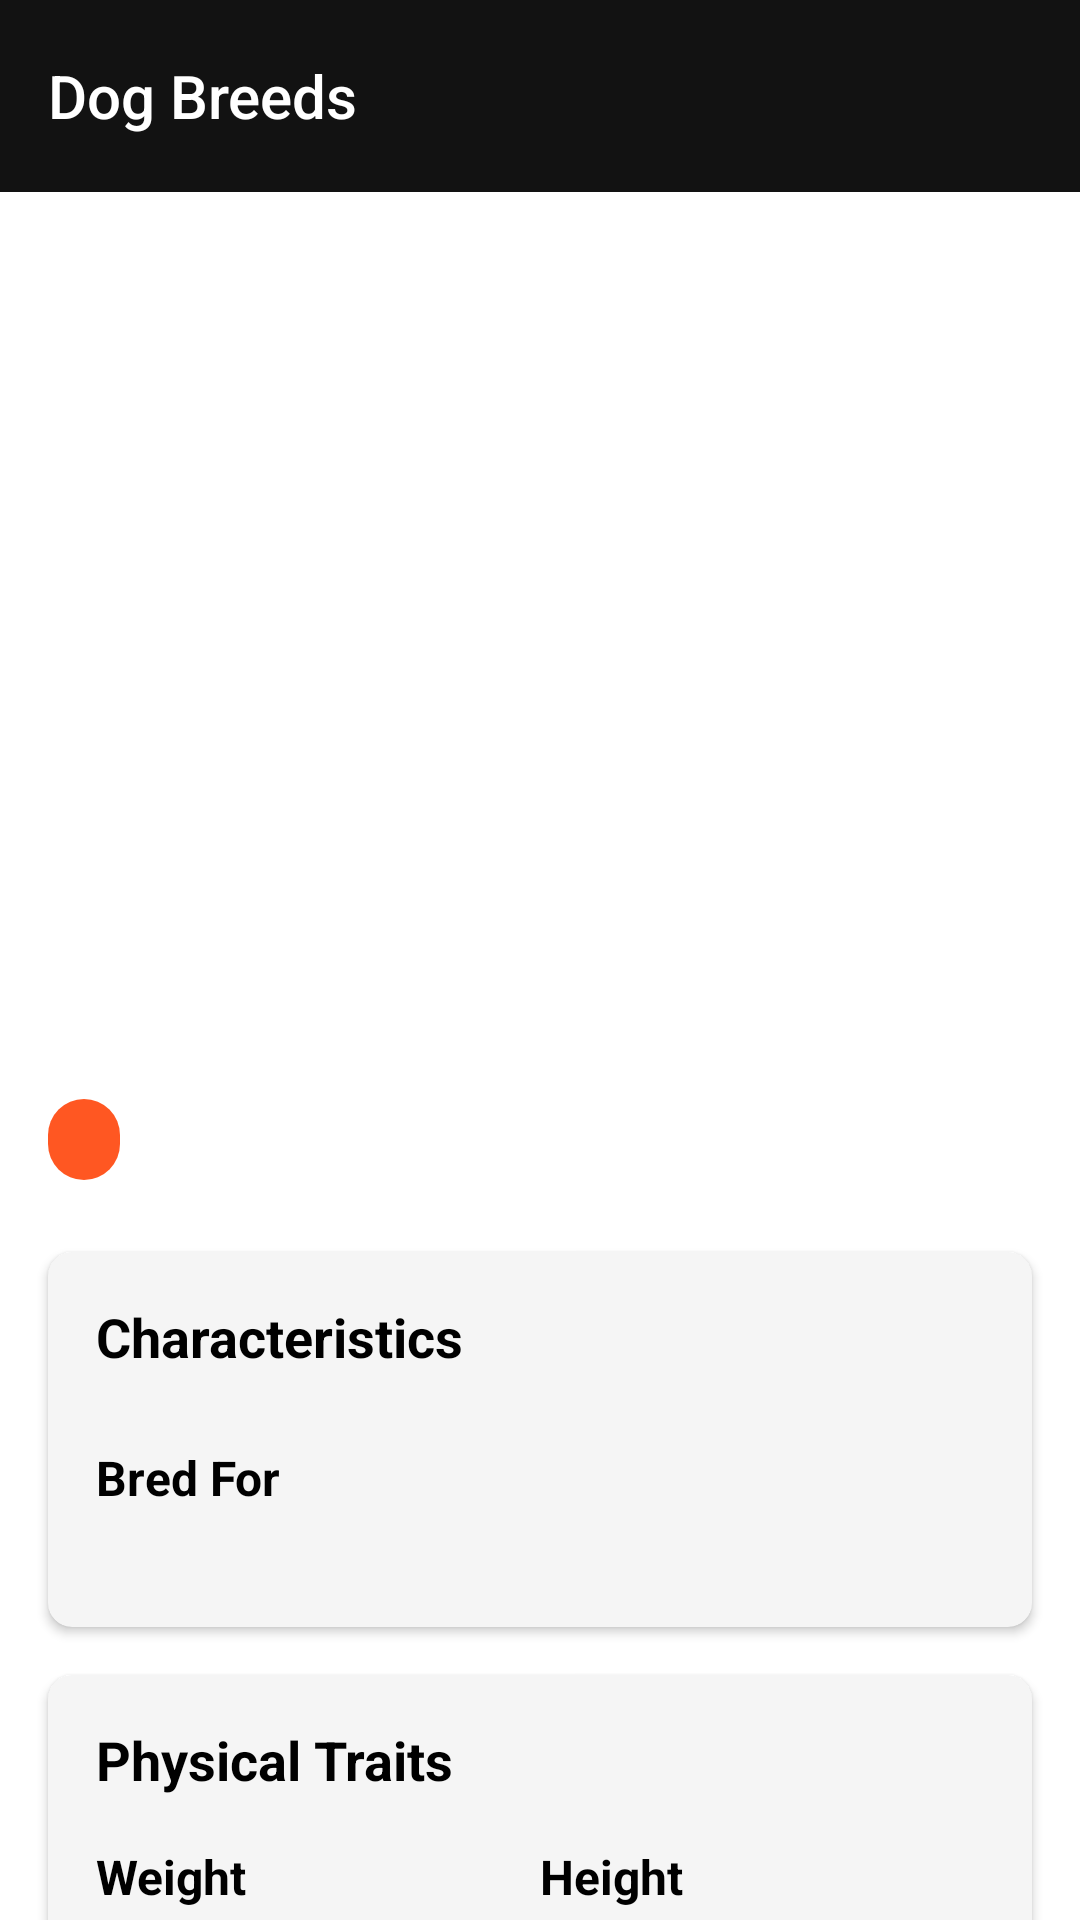

Here is an Android app screen rendered from its layout file. Give the layout XML and the strings, colors and styles it references.
<!-- AndroidManifest.xml: application theme Theme.Barkepedia -->
<!-- res/layout/activity_dog_breed_detail.xml -->
<?xml version="1.0" encoding="utf-8"?>
<androidx.core.widget.NestedScrollView xmlns:android="http://schemas.android.com/apk/res/android"
    xmlns:app="http://schemas.android.com/apk/res-auto"
    xmlns:tools="http://schemas.android.com/tools"
    android:layout_width="match_parent"
    android:layout_height="match_parent"
    android:background="@color/white">

    <androidx.constraintlayout.widget.ConstraintLayout
        android:layout_width="match_parent"
        android:layout_height="wrap_content">

        <androidx.appcompat.widget.Toolbar
            android:id="@+id/toolbar"
            android:layout_width="match_parent"
            android:layout_height="?attr/actionBarSize"
            android:background="#121212"
            android:elevation="4dp"
            app:layout_constraintEnd_toEndOf="parent"
            app:layout_constraintStart_toStartOf="parent"
            app:layout_constraintTop_toTopOf="parent">

            <TextView
                android:id="@+id/toolbarTitle"
                android:layout_width="wrap_content"
                android:layout_height="wrap_content"
                android:text="Dog Breeds"
                android:textColor="#FFFFFF"
                android:textSize="20sp"
                android:fontFamily="sans-serif-medium" />
        </androidx.appcompat.widget.Toolbar>

        <ImageView
            android:id="@+id/imageViewDog"
            android:layout_width="match_parent"
            android:layout_height="250dp"
            android:scaleType="centerCrop"
            app:layout_constraintEnd_toEndOf="parent"
            app:layout_constraintStart_toStartOf="parent"
            app:layout_constraintTop_toBottomOf="@+id/toolbar"
            tools:src="@tools:sample/backgrounds/scenic" />

        <TextView
            android:id="@+id/textViewDogName"
            android:layout_width="wrap_content"
            android:layout_height="wrap_content"
            android:layout_marginStart="16dp"
            android:layout_marginTop="16dp"
            android:fontFamily="sans-serif-medium"
            android:textColor="@color/black"
            android:textSize="24sp"
            android:textStyle="bold"
            app:layout_constraintStart_toStartOf="parent"
            app:layout_constraintTop_toBottomOf="@+id/imageViewDog"
            tools:text="Affenpinscher" />

        <TextView
            android:id="@+id/textViewBreedGroup"
            android:layout_width="wrap_content"
            android:layout_height="wrap_content"
            android:layout_marginTop="4dp"
            android:background="@drawable/breed_group_background"
            android:paddingStart="12dp"
            android:paddingTop="4dp"
            android:paddingEnd="12dp"
            android:paddingBottom="4dp"
            android:textColor="@color/white"
            android:textSize="14sp"
            app:layout_constraintStart_toStartOf="@+id/textViewDogName"
            app:layout_constraintTop_toBottomOf="@+id/textViewDogName"
            tools:text="Toy" />

        <TextView
            android:id="@+id/textViewOrigin"
            android:layout_width="wrap_content"
            android:layout_height="wrap_content"
            android:layout_marginStart="8dp"
            android:textColor="@color/dark_gray"
            android:textSize="14sp"
            app:layout_constraintBottom_toBottomOf="@+id/textViewBreedGroup"
            app:layout_constraintStart_toEndOf="@+id/textViewBreedGroup"
            app:layout_constraintTop_toTopOf="@+id/textViewBreedGroup"
            tools:text="Germany, France" />

        <androidx.cardview.widget.CardView
            android:id="@+id/cardViewCharacteristics"
            android:layout_width="match_parent"
            android:layout_height="wrap_content"
            android:layout_marginStart="16dp"
            android:layout_marginTop="24dp"
            android:layout_marginEnd="16dp"
            app:cardBackgroundColor="@color/light_background"
            app:cardCornerRadius="8dp"
            app:cardElevation="2dp"
            app:layout_constraintEnd_toEndOf="parent"
            app:layout_constraintStart_toStartOf="parent"
            app:layout_constraintTop_toBottomOf="@+id/textViewBreedGroup">

            <LinearLayout
                android:layout_width="match_parent"
                android:layout_height="wrap_content"
                android:orientation="vertical"
                android:padding="16dp">

                <TextView
                    android:layout_width="wrap_content"
                    android:layout_height="wrap_content"
                    android:text="Characteristics"
                    android:textColor="@color/black"
                    android:textSize="18sp"
                    android:textStyle="bold" />

                <com.google.android.material.chip.ChipGroup
                    android:id="@+id/chipGroupTemperament"
                    android:layout_width="match_parent"
                    android:layout_height="wrap_content"
                    android:layout_marginTop="8dp" />

                <TextView
                    android:layout_width="wrap_content"
                    android:layout_height="wrap_content"
                    android:layout_marginTop="16dp"
                    android:text="Bred For"
                    android:textColor="@color/black"
                    android:textSize="16sp"
                    android:textStyle="bold" />

                <TextView
                    android:id="@+id/textViewBredFor"
                    android:layout_width="match_parent"
                    android:layout_height="wrap_content"
                    android:layout_marginTop="4dp"
                    android:textColor="@color/dark_gray"
                    android:textSize="14sp"
                    tools:text="Small rodent hunting, lapdog" />
            </LinearLayout>
        </androidx.cardview.widget.CardView>

        <androidx.cardview.widget.CardView
            android:id="@+id/cardViewPhysical"
            android:layout_width="match_parent"
            android:layout_height="wrap_content"
            android:layout_marginStart="16dp"
            android:layout_marginTop="16dp"
            android:layout_marginEnd="16dp"
            android:layout_marginBottom="24dp"
            app:cardBackgroundColor="@color/light_background"
            app:cardCornerRadius="8dp"
            app:cardElevation="2dp"
            app:layout_constraintBottom_toBottomOf="parent"
            app:layout_constraintEnd_toEndOf="parent"
            app:layout_constraintStart_toStartOf="parent"
            app:layout_constraintTop_toBottomOf="@+id/cardViewCharacteristics">

            <LinearLayout
                android:layout_width="match_parent"
                android:layout_height="wrap_content"
                android:orientation="vertical"
                android:padding="16dp">

                <TextView
                    android:layout_width="wrap_content"
                    android:layout_height="wrap_content"
                    android:text="Physical Traits"
                    android:textColor="@color/black"
                    android:textSize="18sp"
                    android:textStyle="bold" />

                <LinearLayout
                    android:layout_width="match_parent"
                    android:layout_height="wrap_content"
                    android:layout_marginTop="16dp"
                    android:orientation="horizontal">

                    <LinearLayout
                        android:layout_width="0dp"
                        android:layout_height="wrap_content"
                        android:layout_weight="1"
                        android:orientation="vertical">

                        <TextView
                            android:layout_width="wrap_content"
                            android:layout_height="wrap_content"
                            android:text="Weight"
                            android:textColor="@color/black"
                            android:textSize="16sp"
                            android:textStyle="bold" />

                        <TextView
                            android:id="@+id/textViewWeightImperial"
                            android:layout_width="wrap_content"
                            android:layout_height="wrap_content"
                            android:layout_marginTop="4dp"
                            android:textColor="@color/dark_gray"
                            android:textSize="14sp"
                            tools:text="6 - 13 lb" />

                        <TextView
                            android:id="@+id/textViewWeightMetric"
                            android:layout_width="wrap_content"
                            android:layout_height="wrap_content"
                            android:textColor="@color/dark_gray"
                            android:textSize="14sp"
                            tools:text="3 - 6 kg" />
                    </LinearLayout>

                    <LinearLayout
                        android:layout_width="0dp"
                        android:layout_height="wrap_content"
                        android:layout_weight="1"
                        android:orientation="vertical">

                        <TextView
                            android:layout_width="wrap_content"
                            android:layout_height="wrap_content"
                            android:text="Height"
                            android:textColor="@color/black"
                            android:textSize="16sp"
                            android:textStyle="bold" />

                        <TextView
                            android:id="@+id/textViewHeightImperial"
                            android:layout_width="wrap_content"
                            android:layout_height="wrap_content"
                            android:layout_marginTop="4dp"
                            android:textColor="@color/dark_gray"
                            android:textSize="14sp"
                            tools:text="9 - 11.5 in" />

                        <TextView
                            android:id="@+id/textViewHeightMetric"
                            android:layout_width="wrap_content"
                            android:layout_height="wrap_content"
                            android:textColor="@color/dark_gray"
                            android:textSize="14sp"
                            tools:text="23 - 29 cm" />
                    </LinearLayout>
                </LinearLayout>

                <LinearLayout
                    android:layout_width="match_parent"
                    android:layout_height="wrap_content"
                    android:layout_marginTop="16dp"
                    android:orientation="vertical">

                    <TextView
                        android:layout_width="wrap_content"
                        android:layout_height="wrap_content"
                        android:text="Life Span"
                        android:textColor="@color/black"
                        android:textSize="16sp"
                        android:textStyle="bold" />

                    <TextView
                        android:id="@+id/textViewLifeSpan"
                        android:layout_width="wrap_content"
                        android:layout_height="wrap_content"
                        android:layout_marginTop="4dp"
                        android:textColor="@color/dark_gray"
                        android:textSize="14sp"
                        tools:text="10 - 12 years" />
                </LinearLayout>
            </LinearLayout>
        </androidx.cardview.widget.CardView>

    </androidx.constraintlayout.widget.ConstraintLayout>
</androidx.core.widget.NestedScrollView>
<!-- resources referenced by this layout -->
<resources>
  <color name="black">#FF000000</color>
  <color name="dark_gray">#616161</color>
  <color name="light_background">#F5F5F5</color>
  <color name="white">#FFFFFFFF</color>
  <!-- drawable breed_group_background (drawable) -->
  <?xml version="1.0" encoding="utf-8"?>
  <shape xmlns:android="http://schemas.android.com/apk/res/android"
      android:shape="rectangle">
      <corners android:radius="16dp" />
      <solid android:color="@color/accent_color" />
  </shape>
  <style name="Theme.Barkepedia" parent="Base.Theme.Barkepedia" />
  <color name="accent_color">#FF5722</color>
  <style name="Base.Theme.Barkepedia" parent="Theme.Material3.DayNight.NoActionBar">
          
          
      </style>
</resources>
